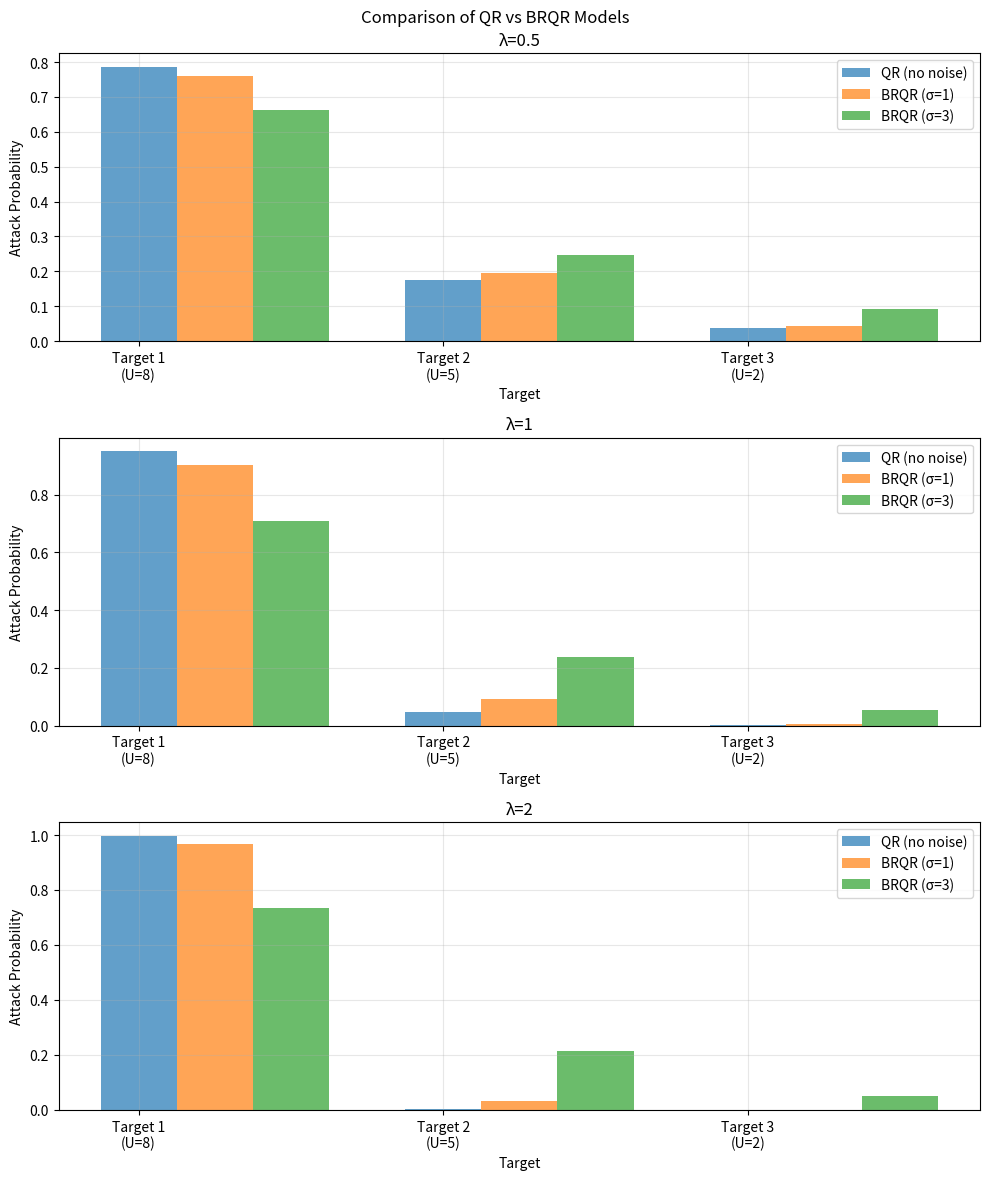

Python code for this plot:
import numpy as np
import matplotlib.pyplot as plt

def qr_probabilities(utilities, lambda_val):
    """Standard QR model probabilities."""
    exp_terms = np.exp(lambda_val * utilities)
    return exp_terms / np.sum(exp_terms)

def brqr_probabilities(utilities, lambda_val, sigma, n_samples=1000):
    """
    BRQR model probabilities with perception noise.
    
    Args:
        utilities: True utilities of targets
        lambda_val: Rationality parameter
        sigma: Standard deviation of perception noise
        n_samples: Number of Monte Carlo samples
    """
    n_targets = len(utilities)
    accumulated_probs = np.zeros(n_targets)
    
    # Monte Carlo simulation of perception noise
    for _ in range(n_samples):
        # Generate noisy perceived utilities
        perception_noise = np.random.normal(0, sigma, n_targets)
        perceived_utilities = utilities + perception_noise
        
        # Calculate QR probabilities for these perceived utilities
        probs = qr_probabilities(perceived_utilities, lambda_val)
        accumulated_probs += probs
    
    # Average probabilities over all samples
    return accumulated_probs / n_samples

# Example scenario
utilities = np.array([8, 5, 2])  # Three targets with different utilities
lambda_values = [0.5, 1, 2]
sigmas = [0, 1, 3]  # Different levels of perception noise

# Create comparison plots
fig, axes = plt.subplots(len(lambda_values), 1, figsize=(10, 12))
fig.suptitle('Comparison of QR vs BRQR Models')

for i, lambda_val in enumerate(lambda_values):
    ax = axes[i]
    
    # Calculate probabilities for different noise levels
    for j, sigma in enumerate(sigmas):
        if sigma == 0:
            # Standard QR
            probs = qr_probabilities(utilities, lambda_val)
            label = 'QR (no noise)'
        else:
            # BRQR with perception noise
            probs = brqr_probabilities(utilities, lambda_val, sigma)
            label = f'BRQR (σ={sigma})'
            
        ax.bar(np.arange(len(utilities))+j*0.25, probs, 
               width=0.25, label=label, alpha=0.7)
    
    ax.set_xlabel('Target')
    ax.set_ylabel('Attack Probability')
    ax.set_title(f'λ={lambda_val}')
    ax.set_xticks(range(len(utilities)))
    ax.set_xticklabels([f'Target {i+1}\n(U={u})' for i, u in enumerate(utilities)])
    ax.legend()
    ax.grid(True, alpha=0.3)

plt.tight_layout()
plt.show()  